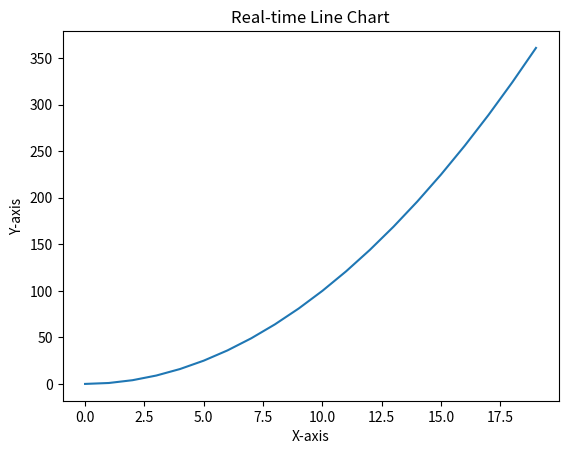

Write Python code to recreate this figure.
import matplotlib.pyplot as plt
import time

plt.ion()  # Enable interactive mode

fig, ax = plt.subplots()
x_data, y_data = [], []
line, = ax.plot(x_data, y_data)

ax.set_xlabel("X-axis")
ax.set_ylabel("Y-axis")
ax.set_title("Real-time Line Chart")

def update_plot(new_x, new_y):
    x_data.append(new_x)
    y_data.append(new_y)
    line.set_xdata(x_data)
    line.set_ydata(y_data)
    ax.relim()
    ax.autoscale_view()
    fig.canvas.draw()
    fig.canvas.flush_events()

# Example usage
for i in range(20):
    update_plot(i, i**2)
    time.sleep(0.1)